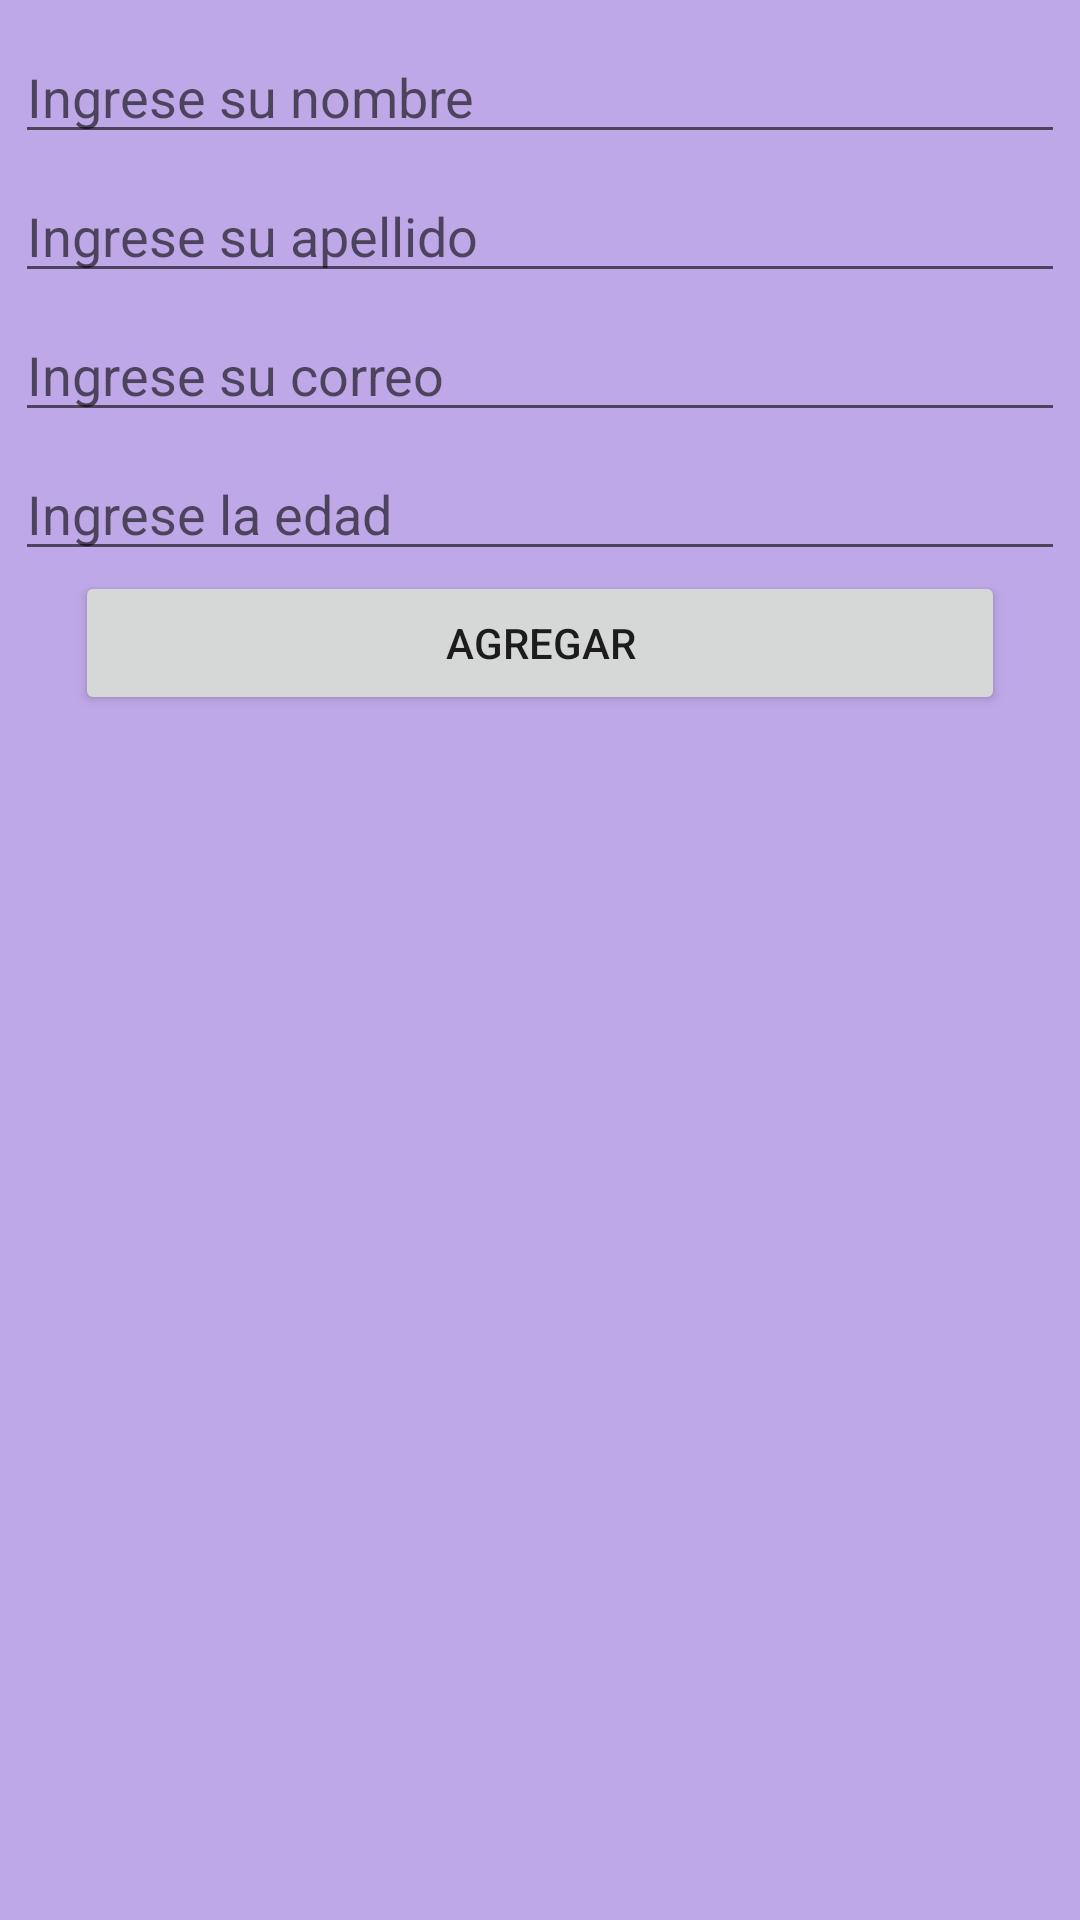

Layout XML and referenced resources for this Android screen:
<!-- AndroidManifest.xml: application theme Theme.PMO11P2023 -->
<!-- res/layout/activity_main.xml -->
<?xml version="1.0" encoding="utf-8"?>
<androidx.constraintlayout.widget.ConstraintLayout xmlns:android="http://schemas.android.com/apk/res/android"
    xmlns:app="http://schemas.android.com/apk/res-auto"
    xmlns:tools="http://schemas.android.com/tools"
    android:layout_width="match_parent"
    android:layout_height="match_parent"
    android:background="#BFA8E8"
    tools:context=".MainActivity">

    <EditText
        android:id="@+id/nombres"
        android:layout_width="0dp"
        android:layout_height="wrap_content"
        android:layout_marginStart="5dp"
        android:layout_marginTop="10dp"
        android:layout_marginEnd="5dp"
        android:ems="10"
        android:hint="Ingrese su nombre"
        android:inputType="textPersonName"
        app:layout_constraintEnd_toEndOf="parent"
        app:layout_constraintStart_toStartOf="parent"
        app:layout_constraintTop_toTopOf="parent" />

    <EditText
        android:id="@+id/apellidos"
        android:layout_width="0dp"
        android:layout_height="wrap_content"
        android:layout_marginStart="5dp"
        android:layout_marginTop="5dp"
        android:layout_marginEnd="5dp"
        android:ems="10"
        android:hint="Ingrese su apellido"
        android:inputType="textPersonName"
        app:layout_constraintEnd_toEndOf="parent"
        app:layout_constraintStart_toStartOf="parent"
        app:layout_constraintTop_toBottomOf="@+id/nombres" />

    <EditText
        android:id="@+id/correo"
        android:layout_width="0dp"
        android:layout_height="wrap_content"
        android:layout_marginStart="5dp"
        android:layout_marginTop="5dp"
        android:layout_marginEnd="5dp"
        android:ems="10"
        android:hint="Ingrese su correo"
        android:inputType="textEmailAddress"
        app:layout_constraintEnd_toEndOf="parent"
        app:layout_constraintStart_toStartOf="parent"
        app:layout_constraintTop_toBottomOf="@+id/apellidos" />

    <Button
        android:id="@+id/btnagregar"
        android:layout_width="0dp"
        android:layout_height="wrap_content"
        android:layout_marginStart="25dp"
        android:layout_marginEnd="25dp"
        android:text="Agregar"
        app:layout_constraintEnd_toEndOf="parent"
        app:layout_constraintHorizontal_bias="0.0"
        app:layout_constraintStart_toStartOf="parent"
        app:layout_constraintTop_toBottomOf="@+id/edad" />

    <EditText
        android:id="@+id/edad"
        android:layout_width="0dp"
        android:layout_height="wrap_content"
        android:layout_marginStart="5dp"
        android:layout_marginTop="5dp"
        android:layout_marginEnd="5dp"
        android:ems="10"
        android:hint="Ingrese la edad"
        android:inputType="number"
        app:layout_constraintEnd_toEndOf="parent"
        app:layout_constraintStart_toStartOf="parent"
        app:layout_constraintTop_toBottomOf="@+id/correo" />
</androidx.constraintlayout.widget.ConstraintLayout>
<!-- resources referenced by this layout -->
<resources>
  <style name="Theme.PMO11P2023" parent="Theme.MaterialComponents.DayNight.DarkActionBar">
          
          <item name="colorPrimary">@color/purple_500</item>
          <item name="colorPrimaryVariant">@color/purple_700</item>
          <item name="colorOnPrimary">@color/white</item>
          
          <item name="colorSecondary">@color/teal_200</item>
          <item name="colorSecondaryVariant">@color/teal_700</item>
          <item name="colorOnSecondary">@color/black</item>
          
          <item name="android:statusBarColor">?attr/colorPrimaryVariant</item>
          
      </style>
  <!-- not gathered from this repository: default colours our renderer supplied (Android Studio template values) -->
  <color name="purple_500">#FF6200EE</color>
  <color name="purple_700">#FF3700B3</color>
  <color name="teal_200">#FF03DAC5</color>
  <color name="teal_700">#FF018786</color>
  <color name="black">#FF000000</color>
  <color name="white">#FFFFFFFF</color>
</resources>
